Run: headless pygame with SDL's dummy video driver; simulated clock (each Clock.tick advances the game by its frame time, no real sleeping); random seed 0; keys injected as events and as key.get_pressed() state; no mouse input.
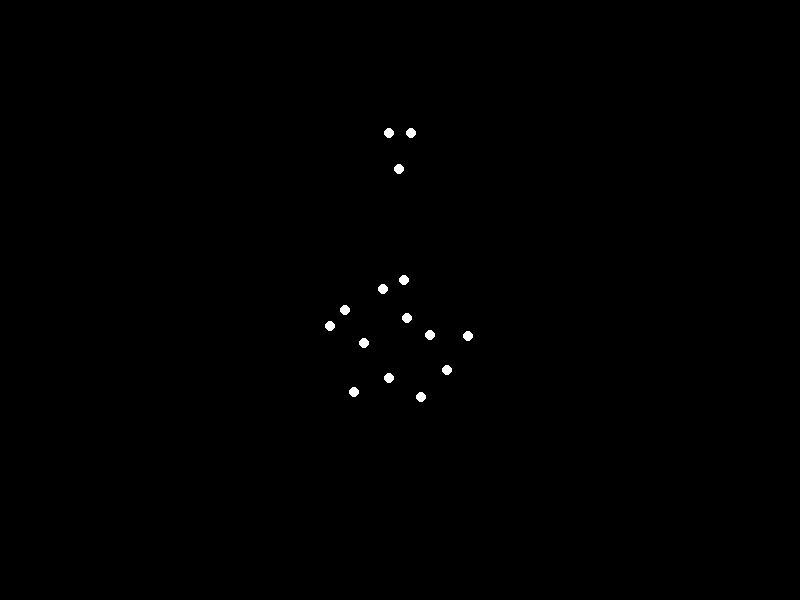
Frame 1 of 4 · flips 1–60 · no input
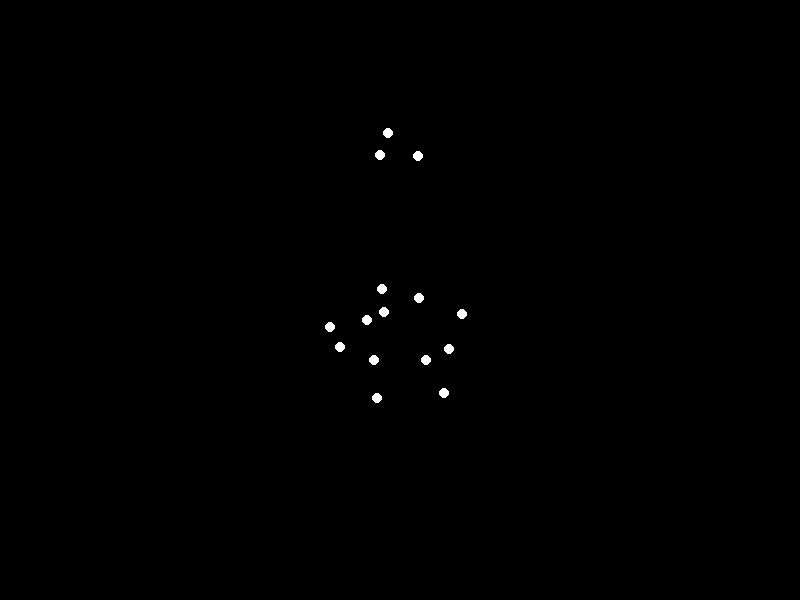
Frame 2 of 4 · flips 61–180 · tapped SPACE, RETURN · held RIGHT (→), D
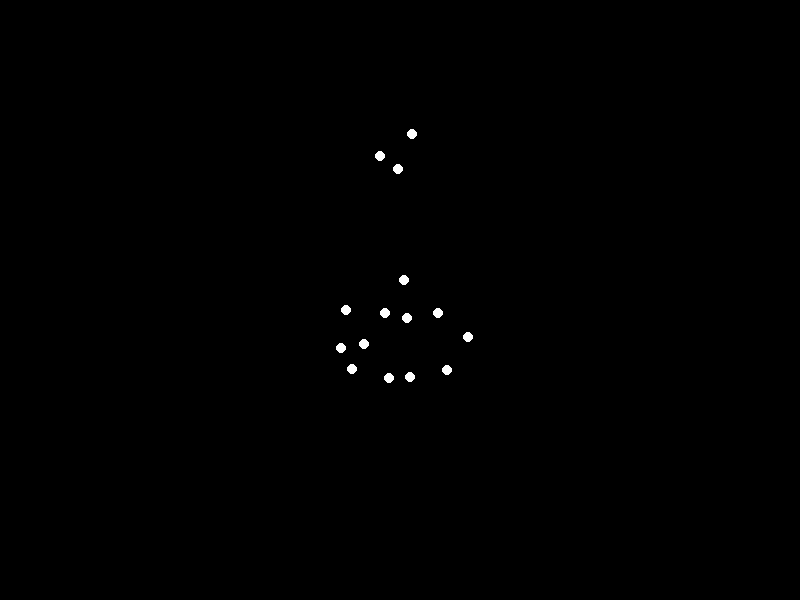
Frame 3 of 4 · flips 181–300 · held DOWN (↓), S
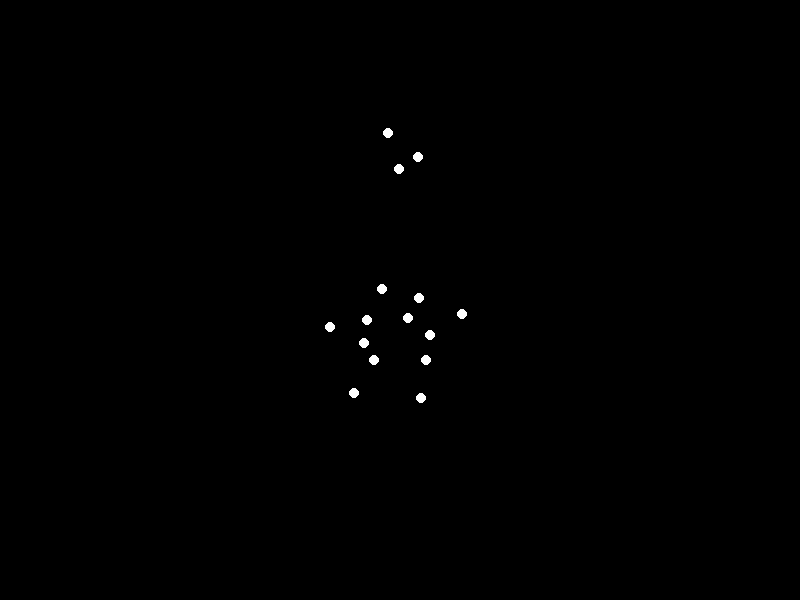
Frame 4 of 4 · flips 301–420 · held LEFT (←), A, UP (↑), W

The pygame program that drew these frames:


import pygame
import sys
import math

# Initialize Pygame
pygame.init()

# Screen dimensions
WIDTH, HEIGHT = 800, 600
screen = pygame.display.set_mode((WIDTH, HEIGHT))
pygame.display.set_caption("Sad Man Lying Down Animation")

# Colors
BLACK = (0, 0, 0)
WHITE = (255, 255, 255)

# Point light properties
NUM_LIGHTS = 15
lights = []

# Sad man's body parts positions (simplified)
body_parts = {
    "head": [WIDTH // 2, HEIGHT // 4],
    "torso": [WIDTH // 2, HEIGHT // 2],
    "left_arm": [WIDTH // 2 - 50, HEIGHT // 2 + 30],
    "right_arm": [WIDTH // 2 + 50, HEIGHT // 2 + 30],
    "left_leg": [WIDTH // 2 - 30, HEIGHT // 2 + 80],
    "right_leg": [WIDTH // 2 + 30, HEIGHT // 2 + 80]
}

# Distribute lights on the body parts
for i in range(NUM_LIGHTS):
    part = list(body_parts.values())[i % len(body_parts)]
    lights.append([part[0] + (math.sin(i * 2 * math.pi / NUM_LIGHTS) * 20), part[1] + (math.cos(i * 2 * math.pi / NUM_LIGHTS) * 20)])

# Animation loop
clock = pygame.time.Clock()
angle = 0

while True:
    for event in pygame.event.get():
        if event.type == pygame.QUIT:
            pygame.quit()
            sys.exit()

    # Clear screen
    screen.fill(BLACK)

    # Update light positions
    for i, light in enumerate(lights):
        part = list(body_parts.values())[i % len(body_parts)]
        angle += 0.01
        light[0] = part[0] + (math.sin((i + angle) * 2 * math.pi / NUM_LIGHTS) * 20)
        light[1] = part[1] + (math.cos((i + angle) * 2 * math.pi / NUM_LIGHTS) * 20)

    # Draw lights
    for light in lights:
        pygame.draw.circle(screen, WHITE, (int(light[0]), int(light[1])), 5)

    # Update display
    pygame.display.flip()

    # Cap the frame rate
    clock.tick(60)
